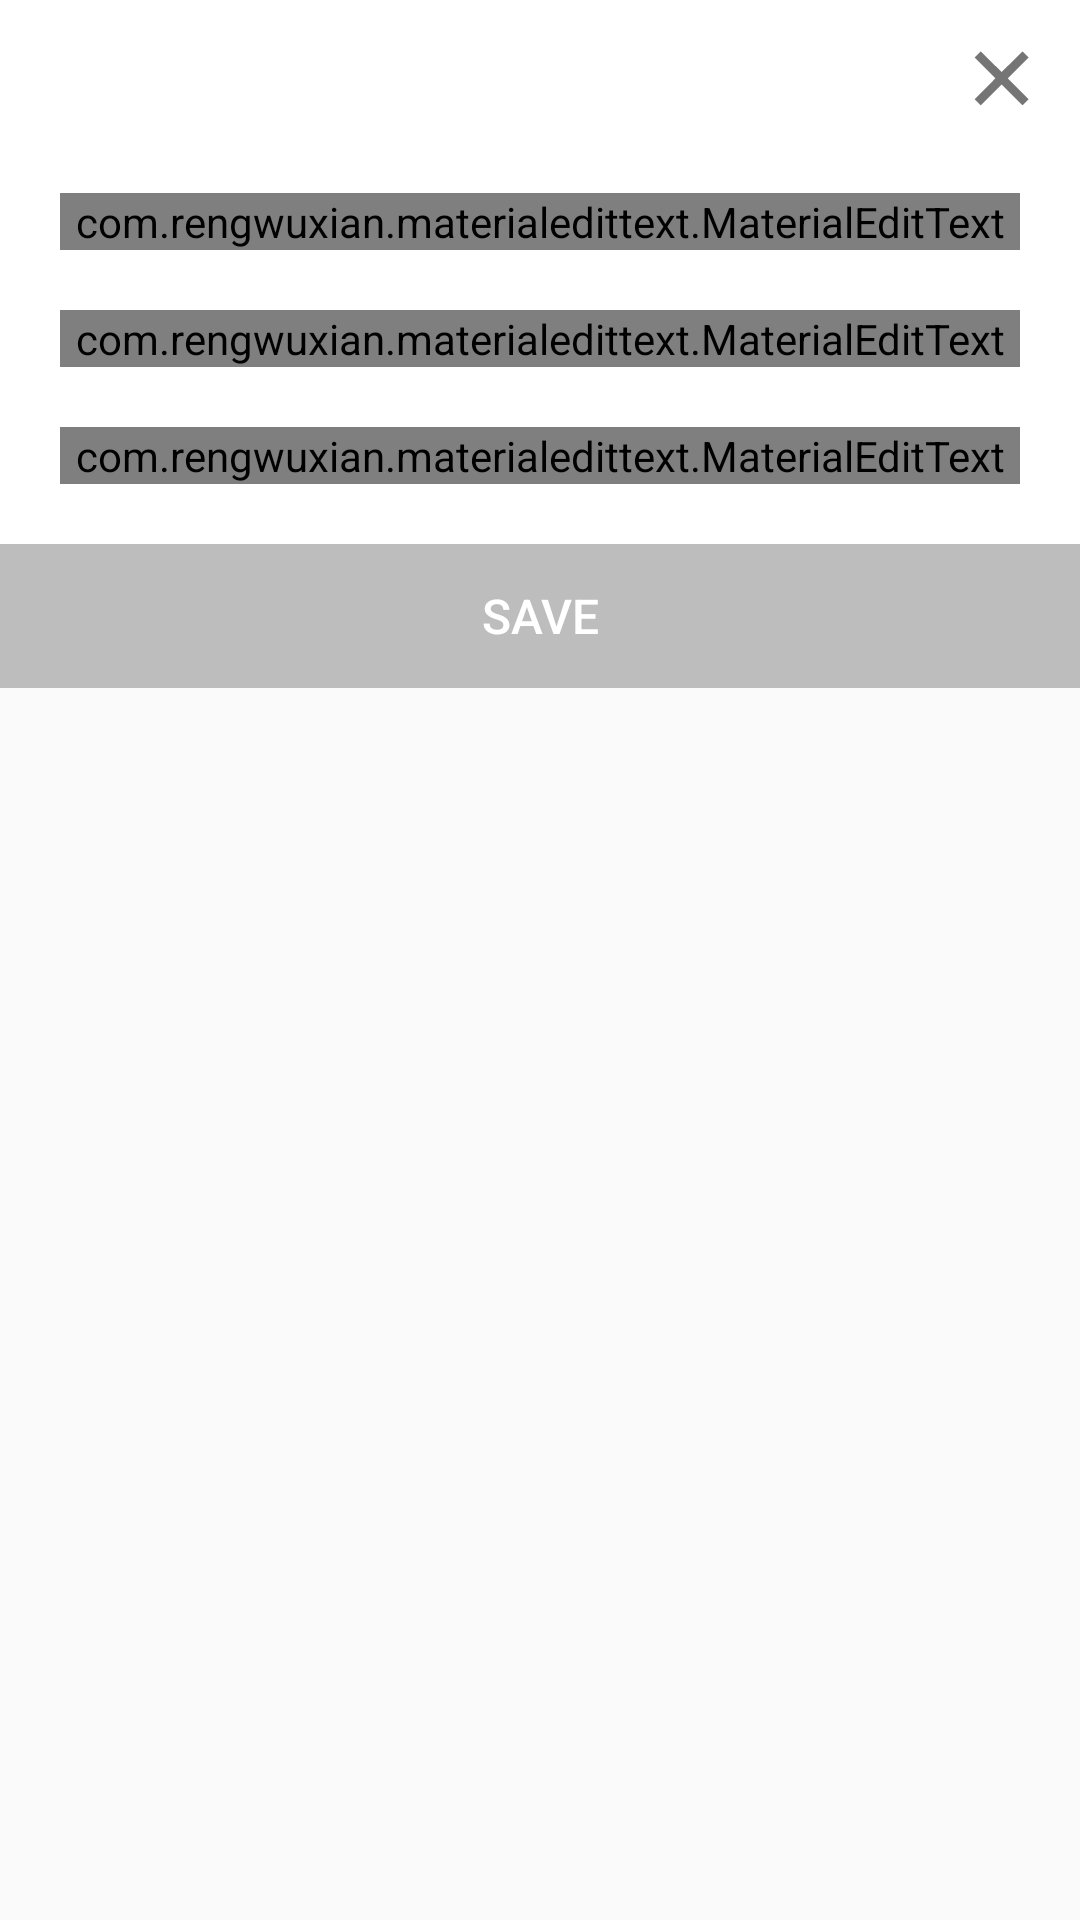

Android layout source for this screen:
<!-- AndroidManifest.xml: application theme AppTheme -->
<!-- res/layout/custom_dialog_user.xml -->
<?xml version="1.0" encoding="utf-8"?>
<RelativeLayout xmlns:android="http://schemas.android.com/apk/res/android"
    xmlns:app="http://schemas.android.com/apk/res-auto"
    android:layout_width="match_parent"
    android:layout_height="match_parent"
    >

    <LinearLayout
        android:id="@+id/frameDialog"
        android:layout_width="match_parent"
        android:layout_height="wrap_content"
        android:orientation="vertical"
        android:padding="10dp"
        android:background="@android:color/white"
        >

        <LinearLayout
            android:layout_width="match_parent"
            android:layout_height="wrap_content"
            android:orientation="horizontal"
            >

            <TextView
                android:id="@+id/lblTitle"
                android:layout_width="0dp"
                android:layout_height="wrap_content"
                android:layout_weight="1"
                android:padding="10dp"
                android:textSize="@dimen/dialog_title_18"
                android:textStyle="bold"
                android:textColor="@android:color/black"
                />

            <ImageView
                android:id="@+id/imgClose"
                android:layout_width="wrap_content"
                android:layout_height="wrap_content"
                android:src="@drawable/ic_close"
                />

        </LinearLayout>

        <com.rengwuxian.materialedittext.MaterialEditText
            android:id="@+id/txName"
            android:layout_width="match_parent"
            android:layout_height="wrap_content"
            android:layout_margin="10dp"
            android:hint="@string/hint_user_name"
            android:imeOptions="actionNext"
            android:inputType="textCapWords"
            android:textSize="@dimen/list_title"
            android:enabled="false"
            app:met_floatingLabel="normal"
            app:met_floatingLabelTextSize="@dimen/list_status"
            app:met_primaryColor="@android:color/black"
            app:met_textColor="@color/gray_menu_text"
            app:met_textColorHint="@android:color/darker_gray"
            app:met_underlineColor="@color/gray_menu_text"
            app:met_floatingLabelTextColor="@color/gray_menu_text"
            app:met_errorColor="@color/red"
            />

        <com.rengwuxian.materialedittext.MaterialEditText
            android:id="@+id/txAddress"
            android:layout_width="match_parent"
            android:layout_height="wrap_content"
            android:layout_margin="10dp"
            android:hint="@string/hint_user_address"
            android:imeOptions="actionNext"
            android:inputType="textCapWords|textMultiLine"
            android:textSize="@dimen/list_title"
            android:enabled="false"
            app:met_floatingLabel="normal"
            app:met_floatingLabelTextSize="@dimen/list_status"
            app:met_primaryColor="@android:color/black"
            app:met_textColor="@color/gray_menu_text"
            app:met_textColorHint="@android:color/darker_gray"
            app:met_underlineColor="@color/gray_menu_text"
            app:met_floatingLabelTextColor="@color/gray_menu_text"
            app:met_errorColor="@color/red"
            />

        <com.rengwuxian.materialedittext.MaterialEditText
            android:id="@+id/txMobile"
            android:layout_width="match_parent"
            android:layout_height="wrap_content"
            android:layout_margin="10dp"
            android:hint="@string/hint_user_mobile"
            android:imeOptions="actionDone"
            android:inputType="number"
            android:textSize="@dimen/list_title"
            android:enabled="false"
            app:met_floatingLabel="normal"
            app:met_floatingLabelTextSize="@dimen/list_status"
            app:met_primaryColor="@android:color/black"
            app:met_textColor="@color/gray_menu_text"
            app:met_textColorHint="@android:color/darker_gray"
            app:met_underlineColor="@color/gray_menu_text"
            app:met_floatingLabelTextColor="@color/gray_menu_text"
            app:met_errorColor="@color/red"
            />

    </LinearLayout>

    <FrameLayout
        android:layout_width="match_parent"
        android:layout_height="wrap_content"
        android:layout_below="@+id/frameDialog"
        android:background="@color/gray_btn_bg_color"
        >

        <Button
            android:id="@+id/btnSave"
            android:layout_width="match_parent"
            android:layout_height="wrap_content"
            android:background="?android:attr/selectableItemBackground"
            android:textColor="@android:color/white"
            android:textSize="@dimen/list_title"
            android:textAllCaps="true"
            android:text="@string/btn_save"
            />

    </FrameLayout>

</RelativeLayout>
<!-- resources referenced by this layout -->
<resources>
  <color name="gray_btn_bg_color">#bdbdbd</color>
  <color name="gray_menu_text">#636363</color>
  <color name="red">#ff0000</color>
  <dimen name="dialog_title_18">18sp</dimen>
  <dimen name="list_status">13sp</dimen>
  <dimen name="list_title">16sp</dimen>
  <!-- drawable ic_close: png bitmap (drawable-hdpi, 24242 bytes) -->
  <string name="btn_save">Save</string>
  <string name="hint_user_address">Address</string>
  <string name="hint_user_mobile">Mobile Phone</string>
  <string name="hint_user_name">Name</string>
  <style name="AppTheme" parent="AppBaseTheme">
          <item name="android:textAllCaps">false</item>
          <item name="actionBarStyle">@style/MyApp.ActionBar</item>
          <item name="drawerArrowStyle">@style/DrawerArrowStyle</item>
      </style>
  <style name="AppBaseTheme" parent="Theme.AppCompat.Light.DarkActionBar">
      </style>
  <style name="MyApp.ActionBar" parent="@style/Widget.AppCompat.ActionBar.Solid">
          <item name="background">@drawable/theme_main</item>
          <item name="titleTextStyle">@style/MyApp.ActionBar.TitleTextStyle</item>
          <item name="subtitleTextStyle">@style/MyApp.ActionBar.SubTitleTextStyle</item>
      </style>
  <style name="DrawerArrowStyle" parent="Widget.AppCompat.DrawerArrowToggle">
          <item name="spinBars">true</item>
          <item name="color">@android:color/white</item>
      </style>
  <!-- drawable theme_main (drawable) -->
  <?xml version="1.0" encoding="utf-8"?>
  <layer-list xmlns:android="http://schemas.android.com/apk/res/android" >
      <item>
          <shape android:shape="rectangle">
              <solid
                  android:color="@color/main_color"
                  />
          </shape>
      </item>
  </layer-list>
  <style name="MyApp.ActionBar.TitleTextStyle" parent="@style/TextAppearance.AppCompat.Widget.ActionBar.Title">
          <item name="android:textColor">@android:color/black</item>
          <item name="android:textSize">@dimen/actionbar_title_size</item>
      </style>
  <style name="MyApp.ActionBar.SubTitleTextStyle" parent="@style/TextAppearance.AppCompat.Widget.ActionBar.Title">
          <item name="android:textColor">@android:color/black</item>
          <item name="android:textSize">@dimen/actionbar_subtitle_size</item>
      </style>
  <color name="main_color">#eaeaea</color>
  <dimen name="actionbar_title_size">18sp</dimen>
  <dimen name="actionbar_subtitle_size">12sp</dimen>
</resources>
